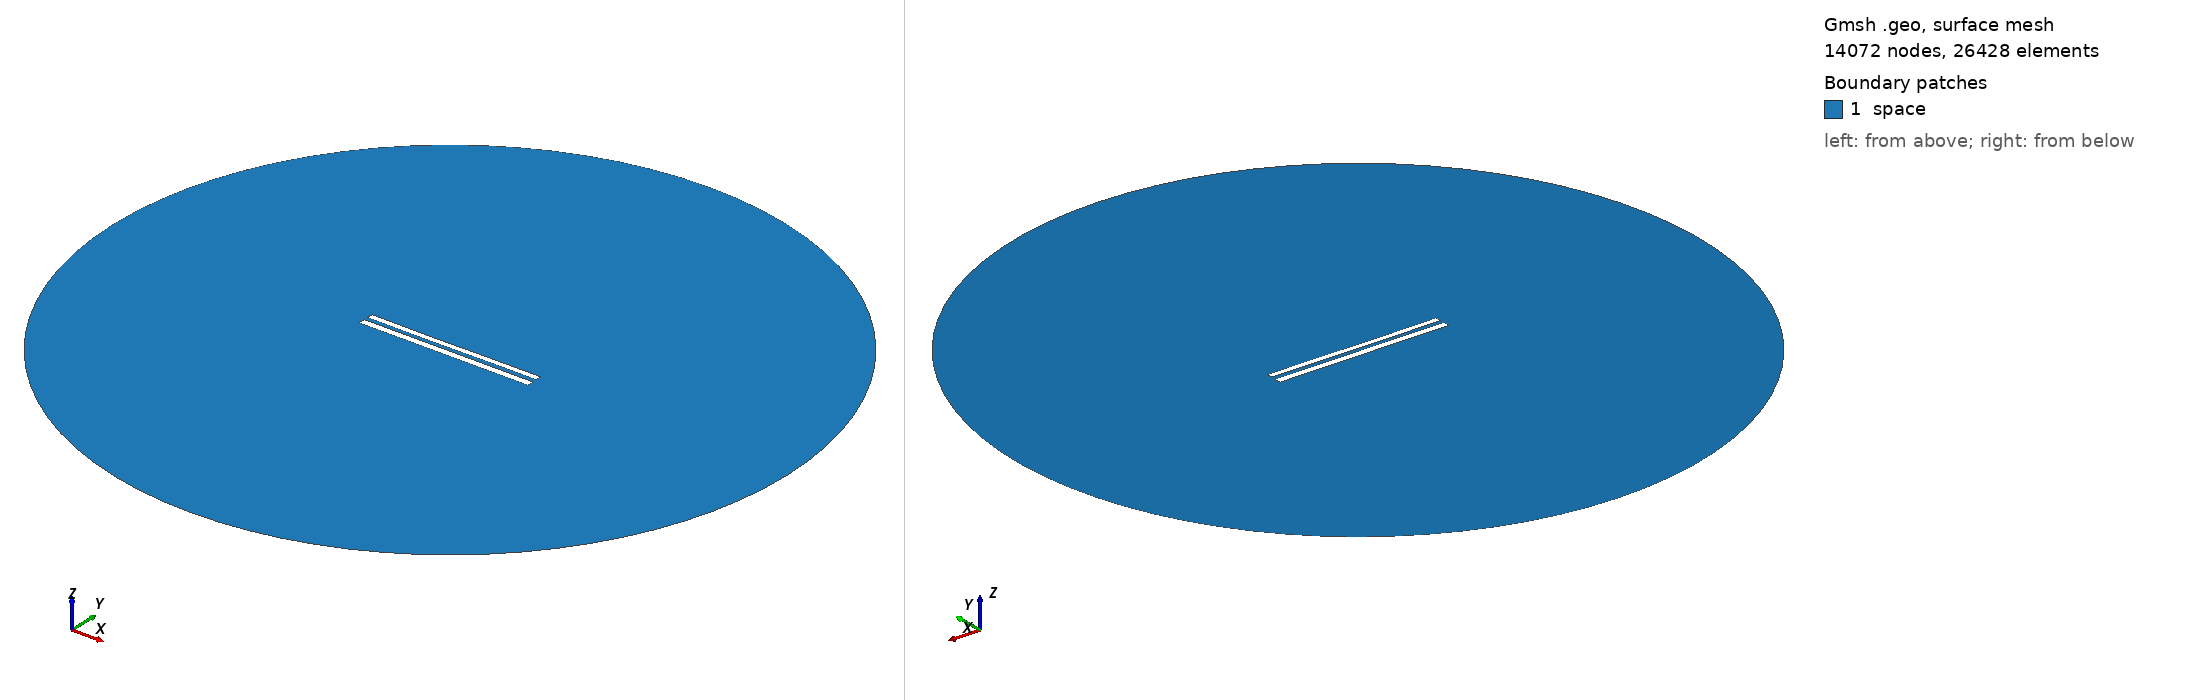

Gmsh geometry script, surface-meshed: 14072 nodes, 26428 surface elements. Boundary patches (legend numbers): 1 space. Left view from above one corner, right view from below the opposite corner. Legend entries are the model's physical surfaces. The drawing asked Gmsh for element sizes between 1% and 20% of the model's largest extent; the script's own settings can give other sizes.

=== 9158.geo (drawn) ===
//---------------------------------------
// Geometry kernel
//---------------------------------------

SetFactory("OpenCASCADE");



//---------------------------------------
// Parameters of the geometry
//---------------------------------------

// Overetch of the upper plate
overetch = 0.25;

// Distance between the plates
distance = 2.5;

// Discretization over the x axis (for the deformation)
nx = 50; 

// Length of the plate
L = 100 - overetch; 

// Number of modes
n = 4; 

// 1st mode coefficient
coeff(1) = 0.07499999999999998;
beta(1) = 0.596864 * 3.1415926535 / L;

// 2nd mode coefficient
coeff(2) = -0.075;
beta(2) = 1.49418 * 3.1415926535 / L;

// 3rd mode coefficient
coeff(3) = -0.075;
beta(3) = 2.50025 * 3.1415926535 / L;

// 4th mode coefficient
coeff(4) = 0.0;
beta(4) = 3.49999 * 3.1415926535 / L;



//---------------------------------------
// Upper plate (deformed rectangle)
//---------------------------------------

// Coordiantes of the upper plate
xmin = -50;
xmax = 50 - overetch;

// Height of the upper plate
yheight = 4 - 2 * overetch;

// Indexes of the points
UpperID[] = {};
LowerID[] = {};
LeftID[] = {};
RightID[] = {};

// Point index
p = 1;

// Horizontal edges
For i In {1:nx}
    x = xmin + (i-1)*(xmax - xmin)/(nx-1);

    y_bottom = distance / 2 + overetch;
    For j In {1:n}
        C = (Cosh(beta(j)*L) + Cos(beta(j)*L)) / (Sinh(beta(j)*L) + Sin(beta(j)*L));
        y_bottom  = y_bottom + coeff(j) * (Cosh(beta(j)*(x+50)) - Cos(beta(j)*(x+50)) - C * (Sinh(beta(j)*(x+50)) - Sin(beta(j)*(x+50))));
    EndFor

    y_top = y_bottom + yheight;

    Point(p) = {x, y_top, 0, 1.0};
    UpperID[i] = p;
    p = p + 1;

    Point(p) = {x, y_bottom, 0, 1.0};
    LowerID[i] = p;
    p = p + 1;
EndFor

// Create point lists
UpperPts[] = {}; LowerPts[] = {};
For i In {1:nx}
  UpperPts[] += {UpperID[i]};
  LowerPts[] += {LowerID[i]};
EndFor

// Build splines
Spline(1) = {UpperPts[]};
Spline(2) = {LowerPts[]};
Line(3) = {LowerPts[nx-1], UpperPts[nx-1]};
Line(4) = {LowerPts[0], UpperPts[0]};

// Build the plane surface
Curve Loop(1) = {2, 3, -1, -4};
Plane Surface(1) = {1};



//---------------------------------------
// Lower plate (rectangle)
//---------------------------------------

// Vertices
Point(1001) = {-50, -1, 0, 1.0};
Point(1002) = { 50, -1, 0, 1.0};
Point(1003) = { 50,  -5, 0, 1.0};
Point(1004) = {-50,  -5, 0, 1.0};

// Edges
Line(5) = {1001, 1002};
Line(6) = {1002, 1003};
Line(7) = {1003, 1004};
Line(8) = {1004, 1001};

// Plane surface
Line Loop(2) = {5, 6, 7, 8};
Plane Surface(2) = {2}; 



//---------------------------------------
// Outer (fictious) boundary
//---------------------------------------

// Points
Point(1005) = {0, 0, 0};       // Center
Point(1006) = {200, 0, 0};     // Start point
Point(1007) = {0, 200, 0};     // 90 degrees
Point(1008) = {-200, 0, 0};    // 180 degrees
Point(1009) = {0, -200, 0};    // 270 degrees

// Circle arcs (each needs start, center, end)
Circle(9) = {1006, 1005, 1007};
Circle(10) = {1007, 1005, 1008};
Circle(11) = {1008, 1005, 1009};
Circle(12) = {1009, 1005, 1006};

// Plane surface for the entire domain
Curve Loop(3) = {9, 10, 11, 12};
Surface(3) = {3};

// Subtract the plates from the whole domain to obtain the actual domain where we want to solve the equations
BooleanDifference{ Surface{3}; Delete; }{ Surface{1}; Surface{2}; Delete; }




//---------------------------------------
// Transfinite Lines/Curves
//---------------------------------------

// Set the number of points on the boundaries
r = 7;

// Plates
Transfinite Curve {1, 2} = 50*r Using Progression 1;
Transfinite Curve {3, 4} = 2*r Using Progression 1;
Transfinite Line {5, 7} = 50*r Using Progression 1;
Transfinite Line {6, 8} = 2*r Using Progression 1;

// Outer boundary
Transfinite Line {9, 10, 11, 12} = 20 Using Progression 1;



//---------------------------------------
// Physical groups
//---------------------------------------                

// Physical curves (boundaries)
Physical Line("force_segment", 10) = {2};
Physical Line("upper_plate", 11) = {1, 3, 4};
Physical Line("lower_plate", 12) = {5, 6, 7, 8};
Physical Line("boundary", 20) = {9, 10, 11, 12};

// Physical Surfaces
Physical Surface("space", 30) = {3};



//---------------------------------------
// 6. Generate the Mesh
//---------------------------------------

// 2D mesh generation
Mesh 2;
